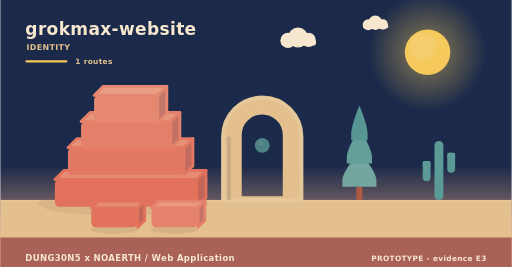
t = 0.00 s
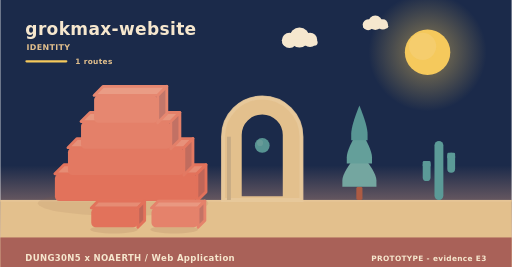
t = 1.95 s
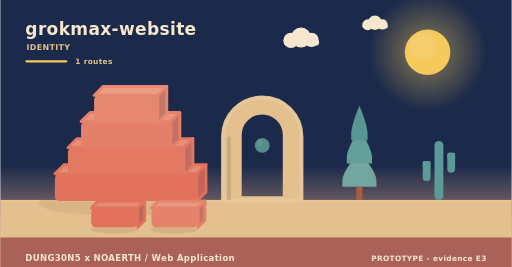
t = 3.90 s
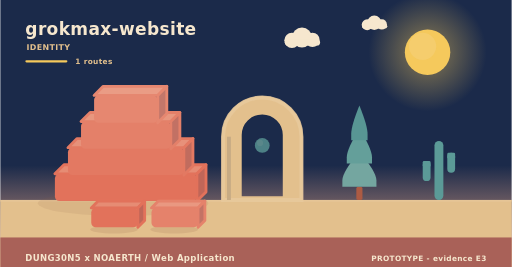
t = 5.20 s
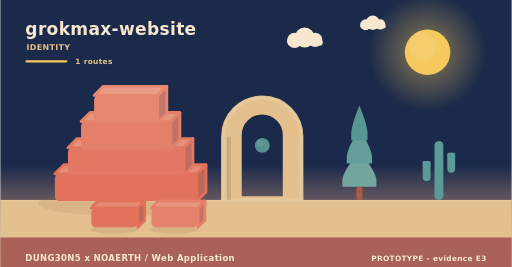
t = 8.75 s
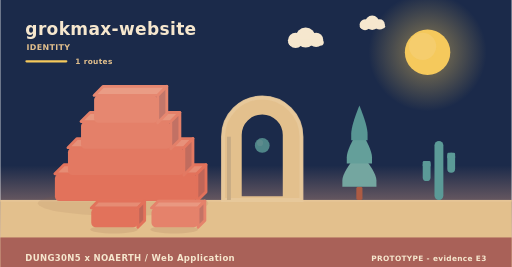
t = 10.00 s

The animated SVG that drew these frames (rendered in a browser with its animation timeline set to each time). Animation: 9 SMIL elements (animate=1,animateTransform=8); frames cover the first 10.00 s, repeats indefinitely.

<svg xmlns="http://www.w3.org/2000/svg" width="900" height="470" viewBox="0 0 900 470" role="img" aria-label="grokmax-website - identity"><linearGradient id="skyh" x1="0" y1="0" x2="0" y2="1"><stop offset="0" stop-color="#1b2a4a"/><stop offset="0.62" stop-color="#1b2a4a"/><stop offset="1" stop-color="#f3ad8a"/></linearGradient><rect width="900" height="470" fill="url(#skyh)"/><radialGradient id="sunh"><stop offset="0.35" stop-color="#f5c95c" stop-opacity="0.34"/><stop offset="1" stop-color="#f5c95c" stop-opacity="0"/></radialGradient><circle cx="752" cy="92" r="104" fill="url(#sunh)"/><circle cx="752" cy="92" r="40" fill="#f5c95c"/><circle cx="743.2" cy="81.6" r="24" fill="#f5d27e" opacity="0.5"/><g><circle cx="524" cy="66" r="17.64" fill="#f6e7ce"/><circle cx="506.36" cy="71.04" r="13.44" fill="#f6e7ce"/><circle cx="542.48" cy="70.2" r="12.6" fill="#f6e7ce"/><rect x="493.76" y="69.36" width="62.16" height="10.92" rx="5.46" fill="#f6e7ce"/><animateTransform attributeName="transform" type="translate" values="0 0;24 0;0 0" dur="36s" begin="0s" repeatCount="indefinite"/></g><g><circle cx="660" cy="40" r="12.6" fill="#f6e7ce"/><circle cx="647.4" cy="43.6" r="9.6" fill="#f6e7ce"/><circle cx="673.2" cy="43" r="9" fill="#f6e7ce"/><rect x="638.4" y="42.4" width="44.4" height="7.8" rx="3.9" fill="#f6e7ce"/><animateTransform attributeName="transform" type="translate" values="0 0;-18 0;0 0" dur="46s" begin="3s" repeatCount="indefinite"/></g><rect x="0" y="352" width="900" height="118" fill="#e3c08d"/><rect x="0" y="352" width="900" height="3" fill="#e6c596"/><text x="44" y="62" font-family="Verdana,DejaVu Sans,sans-serif" font-size="30" font-weight="700" letter-spacing="0.6" fill="#f6e7ce" text-anchor="start">grokmax-website</text><text x="46" y="88" font-family="Verdana,DejaVu Sans,sans-serif" font-size="14" font-weight="700" letter-spacing="0.6" fill="#e3c08d" text-anchor="start">IDENTITY</text><rect x="44" y="106" width="74" height="4" rx="2" fill="#f5c95c"/><text x="132" y="112" font-family="Verdana,DejaVu Sans,sans-serif" font-size="13" font-weight="700" letter-spacing="0.6" fill="#e3c08d" text-anchor="start">1 routes</text><ellipse cx="216" cy="358" rx="150" ry="22" fill="rgba(138,90,68,0.11)"/><g><path d="M96,306 L346,306 L362,290 L112,290 Z" fill="#e68c74" stroke="#e2725b" stroke-width="5" stroke-linejoin="round"/><path d="M346,306 L362,290 L362,338 L346,354 Z" fill="#c06658" stroke="#e2725b" stroke-width="5" stroke-linejoin="round"/><rect x="96" y="306" width="250" height="48" rx="8" fill="#e2725b"/><animateTransform attributeName="transform" type="translate" values="0 10;0 0" dur="0.9s" begin="0s" fill="freeze"/></g><g><path d="M119,260 L323,260 L339,244 L135,244 Z" fill="#e7917a" stroke="#e37962" stroke-width="5" stroke-linejoin="round"/><path d="M323,260 L339,244 L339,292 L323,308 Z" fill="#c16c5e" stroke="#e37962" stroke-width="5" stroke-linejoin="round"/><rect x="119" y="260" width="204" height="48" rx="8" fill="#e37962"/><animateTransform attributeName="transform" type="translate" values="0 10;0 0" dur="0.9s" begin="0.28s" fill="freeze"/></g><g><path d="M142,214 L300,214 L316,198 L158,198 Z" fill="#e8977f" stroke="#e48069" stroke-width="5" stroke-linejoin="round"/><path d="M300,214 L316,198 L316,246 L300,262 Z" fill="#c27164" stroke="#e48069" stroke-width="5" stroke-linejoin="round"/><rect x="142" y="214" width="158" height="48" rx="8" fill="#e48069"/><animateTransform attributeName="transform" type="translate" values="0 10;0 0" dur="0.9s" begin="0.56s" fill="freeze"/></g><g><path d="M165,168 L277,168 L293,152 L181,152 Z" fill="#ea9c85" stroke="#e68770" stroke-width="5" stroke-linejoin="round"/><path d="M277,168 L293,152 L293,200 L277,216 Z" fill="#c3776a" stroke="#e68770" stroke-width="5" stroke-linejoin="round"/><rect x="165" y="168" width="112" height="48" rx="8" fill="#e68770"/><animateTransform attributeName="transform" type="translate" values="0 10;0 0" dur="0.9s" begin="0.84s" fill="freeze"/></g><path d="M392,352 L392,240.64 A69,69 0 0 1 530,240.64 L530,352 Z M422.36,348 L422.36,237.55 A38.64,38.64 0 0 1 499.64,237.55 L499.64,348 Z" fill="#e3c08d" fill-rule="evenodd" stroke="#e3c08d" stroke-width="5" stroke-linejoin="round"/><path d="M392,352 L392,240.64 A69,69 0 0 1 530,240.64 L530,352 Z" fill="none" stroke="#e8c99d" stroke-width="7" stroke-linecap="round" opacity="0.85"/><rect x="398.9" y="240.64" width="6.9" height="111.36" fill="#c7ab84"/><g><circle cx="461" cy="256" r="13" fill="#5b9a97"/><circle cx="457.1" cy="251.58" r="5.46" fill="#7aa9a2" opacity="0.55"/><animate attributeName="opacity" values="0.78;1;0.78" dur="5.2s" begin="0s" repeatCount="indefinite"/></g><rect x="626.6" y="328.64" width="10.8" height="23.36" rx="3" fill="#ac5b43"/><path d="M632,267.32 Q602,302.89 602,317.6 Q602,328.64 602,328.64 L662,328.64 Q662,328.64 662,317.6 Q662,302.89 632,267.32 Z" fill="#74a6a0"/><path d="M632,226.44 Q609.8,262.01 609.8,276.72 Q609.8,287.76 609.8,287.76 L654.2,287.76 Q654.2,287.76 654.2,276.72 Q654.2,262.01 632,226.44 Z" fill="#649f9a"/><path d="M632,185.56 Q617.6,221.13 617.6,235.84 Q617.6,246.88 617.6,246.88 L646.4,246.88 Q646.4,246.88 646.4,235.84 Q646.4,221.13 632,185.56 Z" fill="#589694"/><rect x="764.18" y="248" width="15.64" height="104" rx="7.82" fill="#5b9a97"/><rect x="743.48" y="283.36" width="13.8" height="35.36" rx="6.9" fill="#5b9a97"/><rect x="743.48" y="283.36" width="13.8" height="10.4" rx="2.3" fill="#5b9a97"/><rect x="786.72" y="268.8" width="13.8" height="35.36" rx="6.9" fill="#5b9a97"/><rect x="786.72" y="268.8" width="13.8" height="10.4" rx="2.3" fill="#5b9a97"/><ellipse cx="200" cy="404" rx="42" ry="7" fill="rgba(138,90,68,0.15)"/><g><path d="M160,366 L242,366 L254,354 L172,354 Z" fill="#e68c74" stroke="#e2725b" stroke-width="5" stroke-linejoin="round"/><path d="M242,366 L254,354 L254,388 L242,400 Z" fill="#c06658" stroke="#e2725b" stroke-width="5" stroke-linejoin="round"/><rect x="160" y="366" width="82" height="34" rx="8" fill="#e2725b"/><animateTransform attributeName="transform" type="translate" values="0 10;0 0" dur="0.7s" begin="0.8s" fill="freeze"/></g><ellipse cx="306" cy="404" rx="42" ry="7" fill="rgba(138,90,68,0.15)"/><g><path d="M266,366 L348,366 L360,354 L278,354 Z" fill="#e99881" stroke="#e5826b" stroke-width="5" stroke-linejoin="round"/><path d="M348,366 L360,354 L360,388 L348,400 Z" fill="#c37365" stroke="#e5826b" stroke-width="5" stroke-linejoin="round"/><rect x="266" y="366" width="82" height="34" rx="8" fill="#e5826b"/><animateTransform attributeName="transform" type="translate" values="0 10;0 0" dur="0.7s" begin="0.95s" fill="freeze"/></g><rect x="0" y="418" width="900" height="52" rx="0" fill="#a65c56" opacity="0.94"/><text x="44" y="460" font-family="Verdana,DejaVu Sans,sans-serif" font-size="15" font-weight="700" letter-spacing="0.6" fill="#f6e7ce" text-anchor="start">DUNG30N5 x NOAERTH  /  Web Application</text><text x="856" y="460" font-family="Verdana,DejaVu Sans,sans-serif" font-size="13" font-weight="700" letter-spacing="0.6" fill="#f6e7ce" text-anchor="end">PROTOTYPE  -  evidence E3</text></svg>
